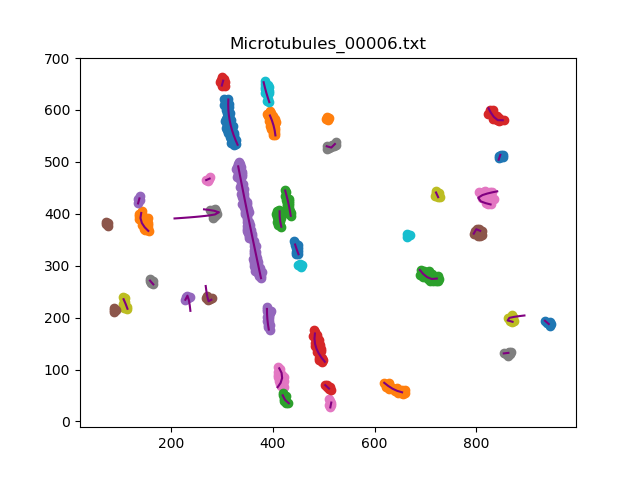

Data behind this chart, as committed beside it:
, x, y
0, 330.7, 533.0
1, 326.6, 542.1
2, 323, 551.4
3, 319.8, 560.9
4, 317.1, 570.5
5, 315, 580.3
6, 313.5, 590.2
7, 312.6, 600.1
8, 312.2, 610.1
9, 312.5, 620.1
0, 405.1, 551.0
1, 403.6, 560.9
2, 401.2, 570.6
3, 398.1, 580.1
4, 394.3, 589.3
0, 416.7, 375.0
1, 414.6, 384.8
2, 413.4, 394.7
3, 413.3, 404.7
0, 502.1, 115.0
1, 495.8, 122.7
2, 490.3, 131
3, 485.9, 140
4, 482.9, 149.5
5, 481.9, 159.5
6, 482.8, 169.4
0, 376.7, 276.0
1, 374.6, 285.7
2, 372.5, 295.5
3, 370.3, 305.3
4, 368.2, 315
5, 366.1, 324.8
6, 364, 334.6
7, 362, 344.4
8, 359.9, 354.1
9, 357.8, 364
10, 355.8, 373.7
11, 353.7, 383.5
12, 351.7, 393.3
13, 349.7, 403.1
14, 347.7, 412.9
15, 345.7, 422.7
16, 343.7, 432.5
17, 341.7, 442.3
18, 339.7, 452.1
19, 337.7, 461.9
20, 335.8, 471.7
21, 333.8, 481.5
22, 331.9, 491.4
0, 795.0, 361.8
1, 800, 370.3
2, 807.7, 367.1
0, 409.5, 66.0
1, 415.2, 74.13
2, 418.3, 83.6
3, 417.2, 93.46
4, 412.6, 102.3
0, 206.7, 391.0
1, 216.7, 391.6
2, 226.6, 392.3
... 107 more rows
